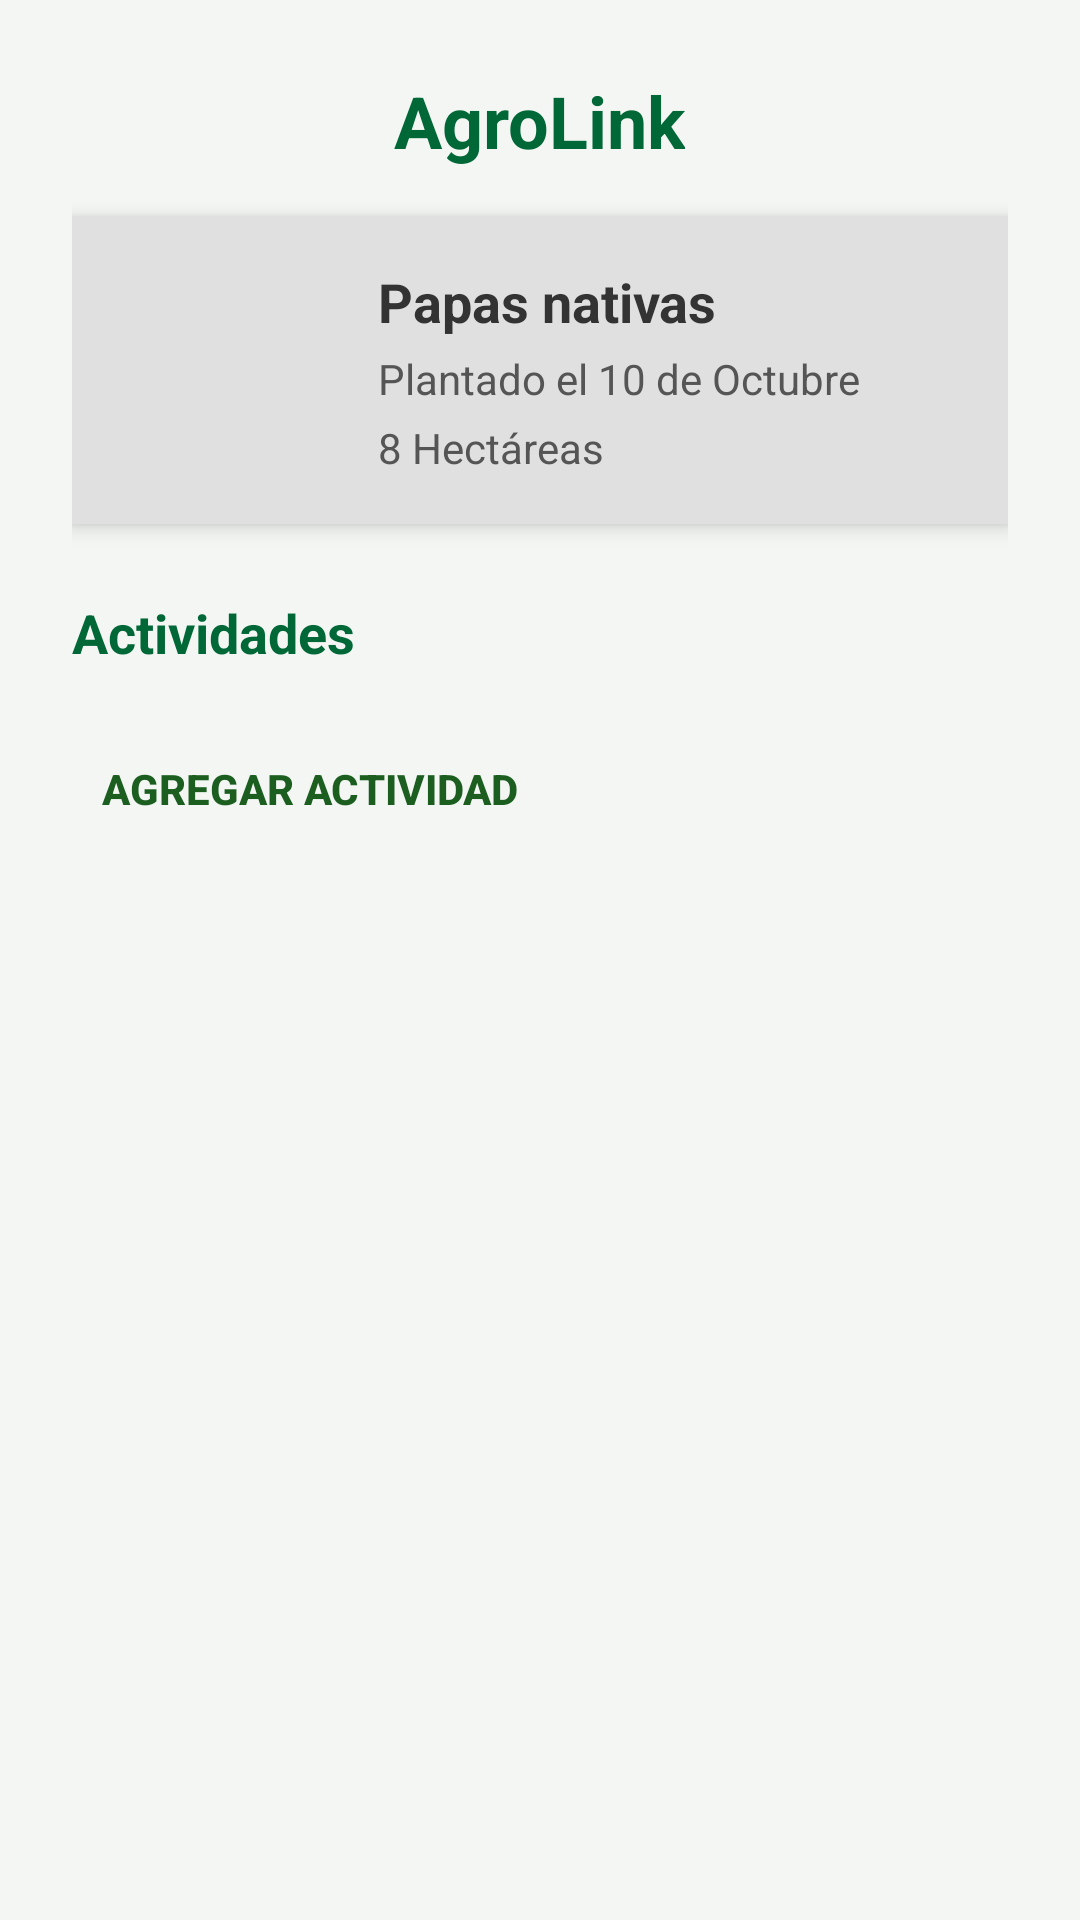

Here is an Android app screen rendered from its layout file. Give the layout XML and the strings, colors and styles it references.
<!-- AndroidManifest.xml: application theme Theme.AgroLink -->
<!-- res/layout/activity_detalle_cultivo.xml -->
<?xml version="1.0" encoding="utf-8"?>
<LinearLayout xmlns:android="http://schemas.android.com/apk/res/android"
    android:layout_width="match_parent"
    android:layout_height="match_parent"
    android:orientation="vertical"
    android:background="#F3F6F3"
    android:padding="24dp">

    <TextView
        android:id="@+id/textViewTitle"
        android:layout_width="wrap_content"
        android:layout_height="wrap_content"
        android:text="AgroLink"
        android:textSize="24sp"
        android:textColor="#006837"
        android:textStyle="bold"
        android:layout_gravity="center_horizontal"
        android:layout_marginBottom="16dp" />

    <LinearLayout
        android:layout_width="match_parent"
        android:layout_height="wrap_content"
        android:orientation="horizontal"
        android:background="#E0E0E0"
        android:padding="16dp"
        android:layout_marginBottom="24dp"
        android:elevation="4dp"
        android:gravity="center_vertical">

        <ImageView
            android:id="@+id/imageViewCultivo"
            android:layout_width="70dp"
            android:layout_height="70dp"
            android:src="@drawable/ic_crop"
            android:layout_marginEnd="16dp" />

        <LinearLayout
            android:layout_width="wrap_content"
            android:layout_height="wrap_content"
            android:orientation="vertical">

            <TextView
                android:id="@+id/textViewTipoCultivo"
                android:layout_width="wrap_content"
                android:layout_height="wrap_content"
                android:text="Papas nativas"
                android:textSize="18sp"
                android:textStyle="bold"
                android:textColor="#333333"
                android:layout_marginBottom="4dp" />

            <TextView
                android:id="@+id/textViewFechaSiembra"
                android:layout_width="wrap_content"
                android:layout_height="wrap_content"
                android:text="Plantado el 10 de Octubre"
                android:textSize="14sp"
                android:textColor="#555555"
                android:layout_marginBottom="4dp" />

            <TextView
                android:id="@+id/textViewCantidad"
                android:layout_width="wrap_content"
                android:layout_height="wrap_content"
                android:text="8 Hectáreas"
                android:textSize="14sp"
                android:textColor="#555555" />
        </LinearLayout>
    </LinearLayout>

    <TextView
        android:layout_width="wrap_content"
        android:layout_height="wrap_content"
        android:text="Actividades"
        android:textColor="#006837"
        android:textSize="18sp"
        android:textStyle="bold"
        android:layout_marginBottom="16dp" />

    <Button
        android:id="@+id/buttonAgregarActividad"
        android:layout_width="wrap_content"
        android:layout_height="wrap_content"
        android:text="Agregar actividad"
        android:backgroundTint="#A5D6A7"
        android:textColor="#1B5E20"
        android:layout_marginBottom="16dp"
        android:elevation="4dp"
        android:padding="10dp"
        android:textStyle="bold"
        android:background="@drawable/rounded_button_background" />
</LinearLayout>
<!-- resources referenced by this layout -->
<resources>
  <style name="Theme.AgroLink" parent="android:Theme.Material.Light.NoActionBar" />
</resources>
